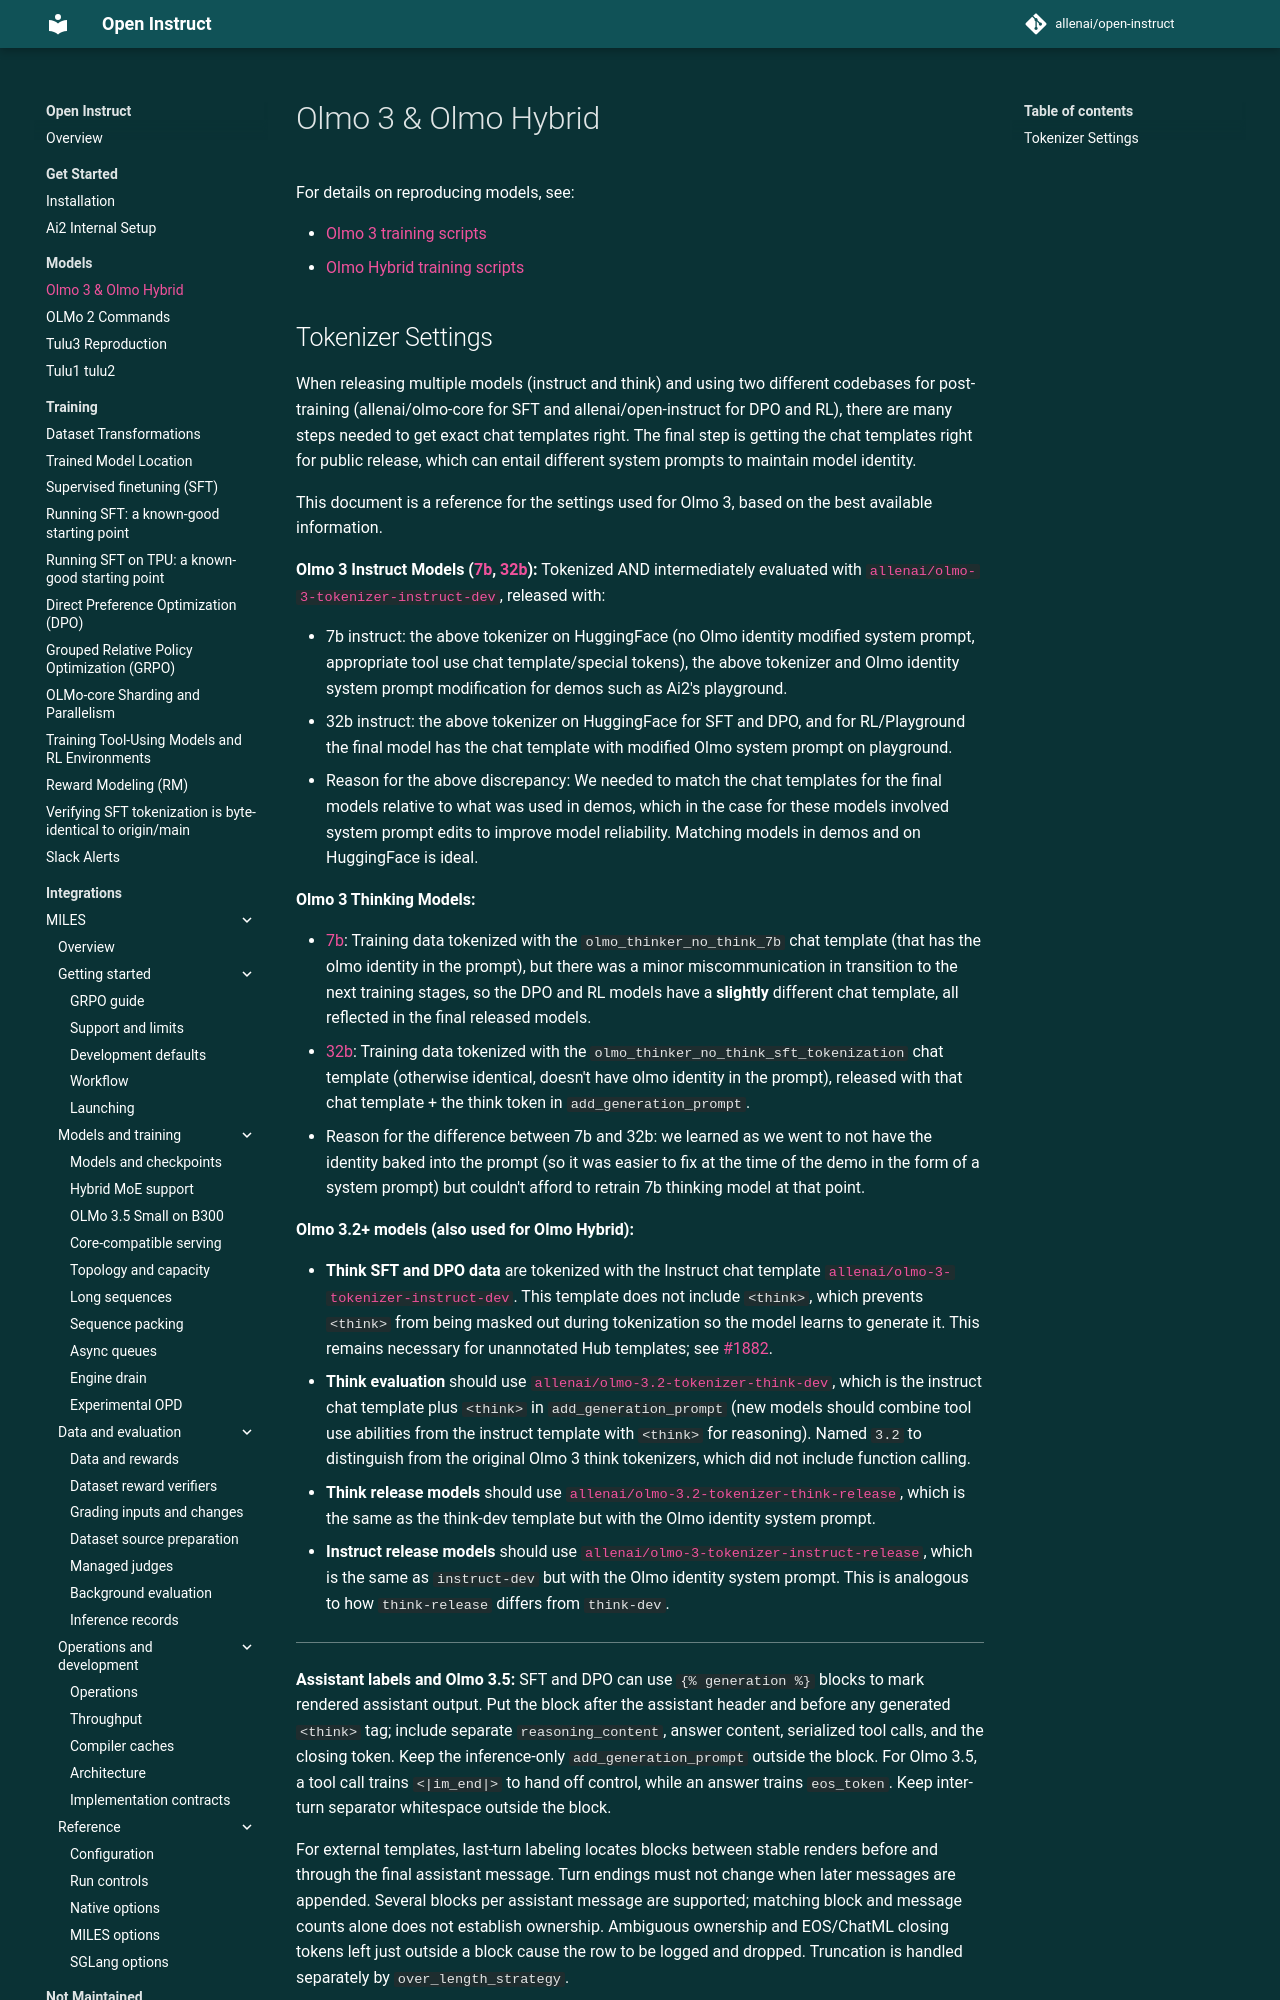

repository: allenai/open-instruct · page: olmo3/index.html · generator: mkdocs

# Olmo 3 & Olmo Hybrid

For details on reproducing models, see:

- [Olmo 3 training scripts](https://github.com/allenai/open-instruct/blob/main/scripts/train/olmo3/README.md)
- [Olmo Hybrid training scripts](https://github.com/allenai/open-instruct/blob/main/scripts/train/olmo-hybrid/README.md)
